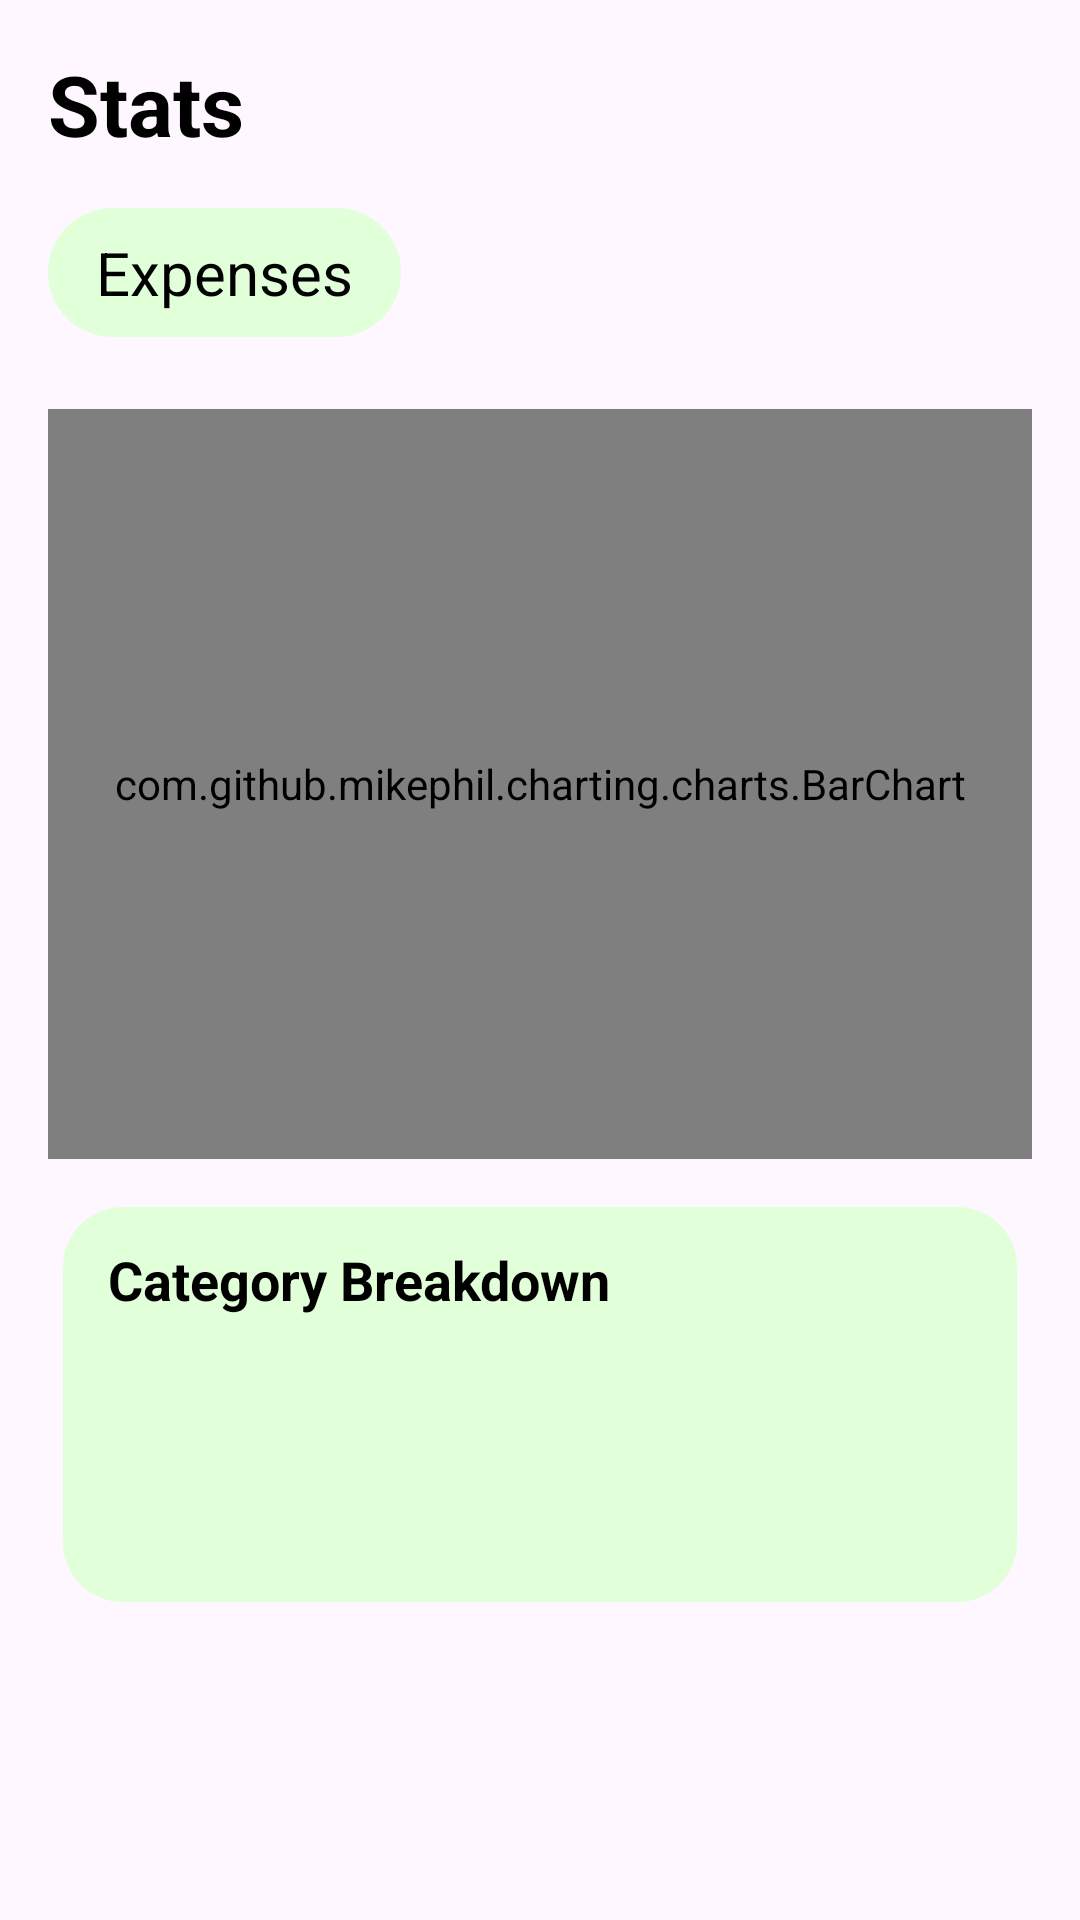

This screen was rendered from an Android layout file. Write that file and the resources it references.
<!-- AndroidManifest.xml: application theme Theme.LabExam02 -->
<!-- res/layout/fragment_analytic.xml -->
<?xml version="1.0" encoding="utf-8"?>
<androidx.constraintlayout.widget.ConstraintLayout xmlns:android="http://schemas.android.com/apk/res/android"
    xmlns:app="http://schemas.android.com/apk/res-auto"
    xmlns:tools="http://schemas.android.com/tools"
    android:layout_width="match_parent"
    android:layout_height="match_parent"
    android:padding="16dp">

    
    <TextView
        android:id="@+id/tvStatsTitle"
        android:layout_width="wrap_content"
        android:layout_height="wrap_content"
        android:text="@string/Stats"
        android:textColor="@color/black"
        android:textSize="28sp"
        android:textStyle="bold"
        app:layout_constraintStart_toStartOf="parent"
        app:layout_constraintTop_toTopOf="parent" />

    
    <TextView
        android:id="@+id/tvExpensesLabel"
        android:layout_width="wrap_content"
        android:layout_height="wrap_content"
        android:layout_marginTop="16dp"
        android:text="@string/Expenses"
        android:textColor="@color/black"
        android:paddingStart="16dp"
        android:paddingTop="8dp"
        android:paddingEnd="16dp"
        android:paddingBottom="8dp"
        android:textSize="20sp"
        android:background="@drawable/rounded_button_light_green"
        app:layout_constraintStart_toStartOf="parent"
        app:layout_constraintTop_toBottomOf="@+id/tvStatsTitle" />

    

    
    <com.github.mikephil.charting.charts.BarChart
        android:id="@+id/barChart"
        android:layout_width="match_parent"
        android:layout_height="250dp"
        android:layout_marginTop="24dp"
        android:background="@drawable/graphbackground"
        app:layout_constraintTop_toBottomOf="@+id/tvExpensesLabel"
        app:layout_constraintStart_toStartOf="parent"
        app:layout_constraintEnd_toEndOf="parent" />

    
    <FrameLayout
        android:id="@+id/frameLayout"
        android:layout_width="match_parent"
        android:layout_height="0dp"
        android:layout_marginStart="5dp"
        android:layout_marginTop="16dp"
        android:layout_marginEnd="5dp"
        android:layout_marginBottom="90dp"
        android:background="@drawable/weeklyexpenses"
        app:layout_constraintBottom_toBottomOf="parent"
        app:layout_constraintEnd_toEndOf="parent"
        app:layout_constraintStart_toStartOf="parent"
        app:layout_constraintTop_toBottomOf="@+id/barChart">

        <TextView
            android:layout_width="wrap_content"
            android:layout_height="wrap_content"
            android:layout_marginStart="15dp"
            android:layout_marginTop="12dp"
            android:text="Category Breakdown"
            android:textColor="@color/black"
            android:textSize="18sp"
            android:textStyle="bold" />

        <ScrollView
            android:id="@+id/scrollView2"
            android:layout_width="match_parent"
            android:layout_height="match_parent"
            android:layout_marginStart="15dp"
            android:layout_marginTop="48dp"
            android:layout_marginEnd="15dp"
            android:layout_marginBottom="15dp"
            android:fillViewport="true">

            <LinearLayout
                android:id="@+id/categoryListContainer"
                android:layout_width="match_parent"
                android:layout_height="wrap_content"
                android:orientation="vertical" />
        </ScrollView>
    </FrameLayout>

</androidx.constraintlayout.widget.ConstraintLayout>
<!-- resources referenced by this layout -->
<resources>
  <color name="black">#FF000000</color>
  <!-- drawable rounded_button_light_green (drawable) -->
  <?xml version="1.0" encoding="utf-8"?>
  <shape xmlns:android="http://schemas.android.com/apk/res/android"
      android:shape="rectangle">
      <solid android:color="@color/buttonlightgreen" />
      <corners android:radius="24dp" />
  </shape>
  <!-- drawable weeklyexpenses (drawable) -->
  <?xml version="1.0" encoding="utf-8"?>
  <shape xmlns:android="http://schemas.android.com/apk/res/android">
      <solid android:color="@color/buttonlightgreen"/>
      <corners android:radius="20dp"/>
  </shape>
  <string name="Expenses">Expenses</string>
  <string name="Stats">Stats</string>
  <style name="Theme.LabExam02" parent="Base.Theme.LabExam02" />
  <color name="buttonlightgreen">#E1FFD8</color>
  <style name="Base.Theme.LabExam02" parent="Theme.Material3.DayNight.NoActionBar">
          
          
      </style>
</resources>
